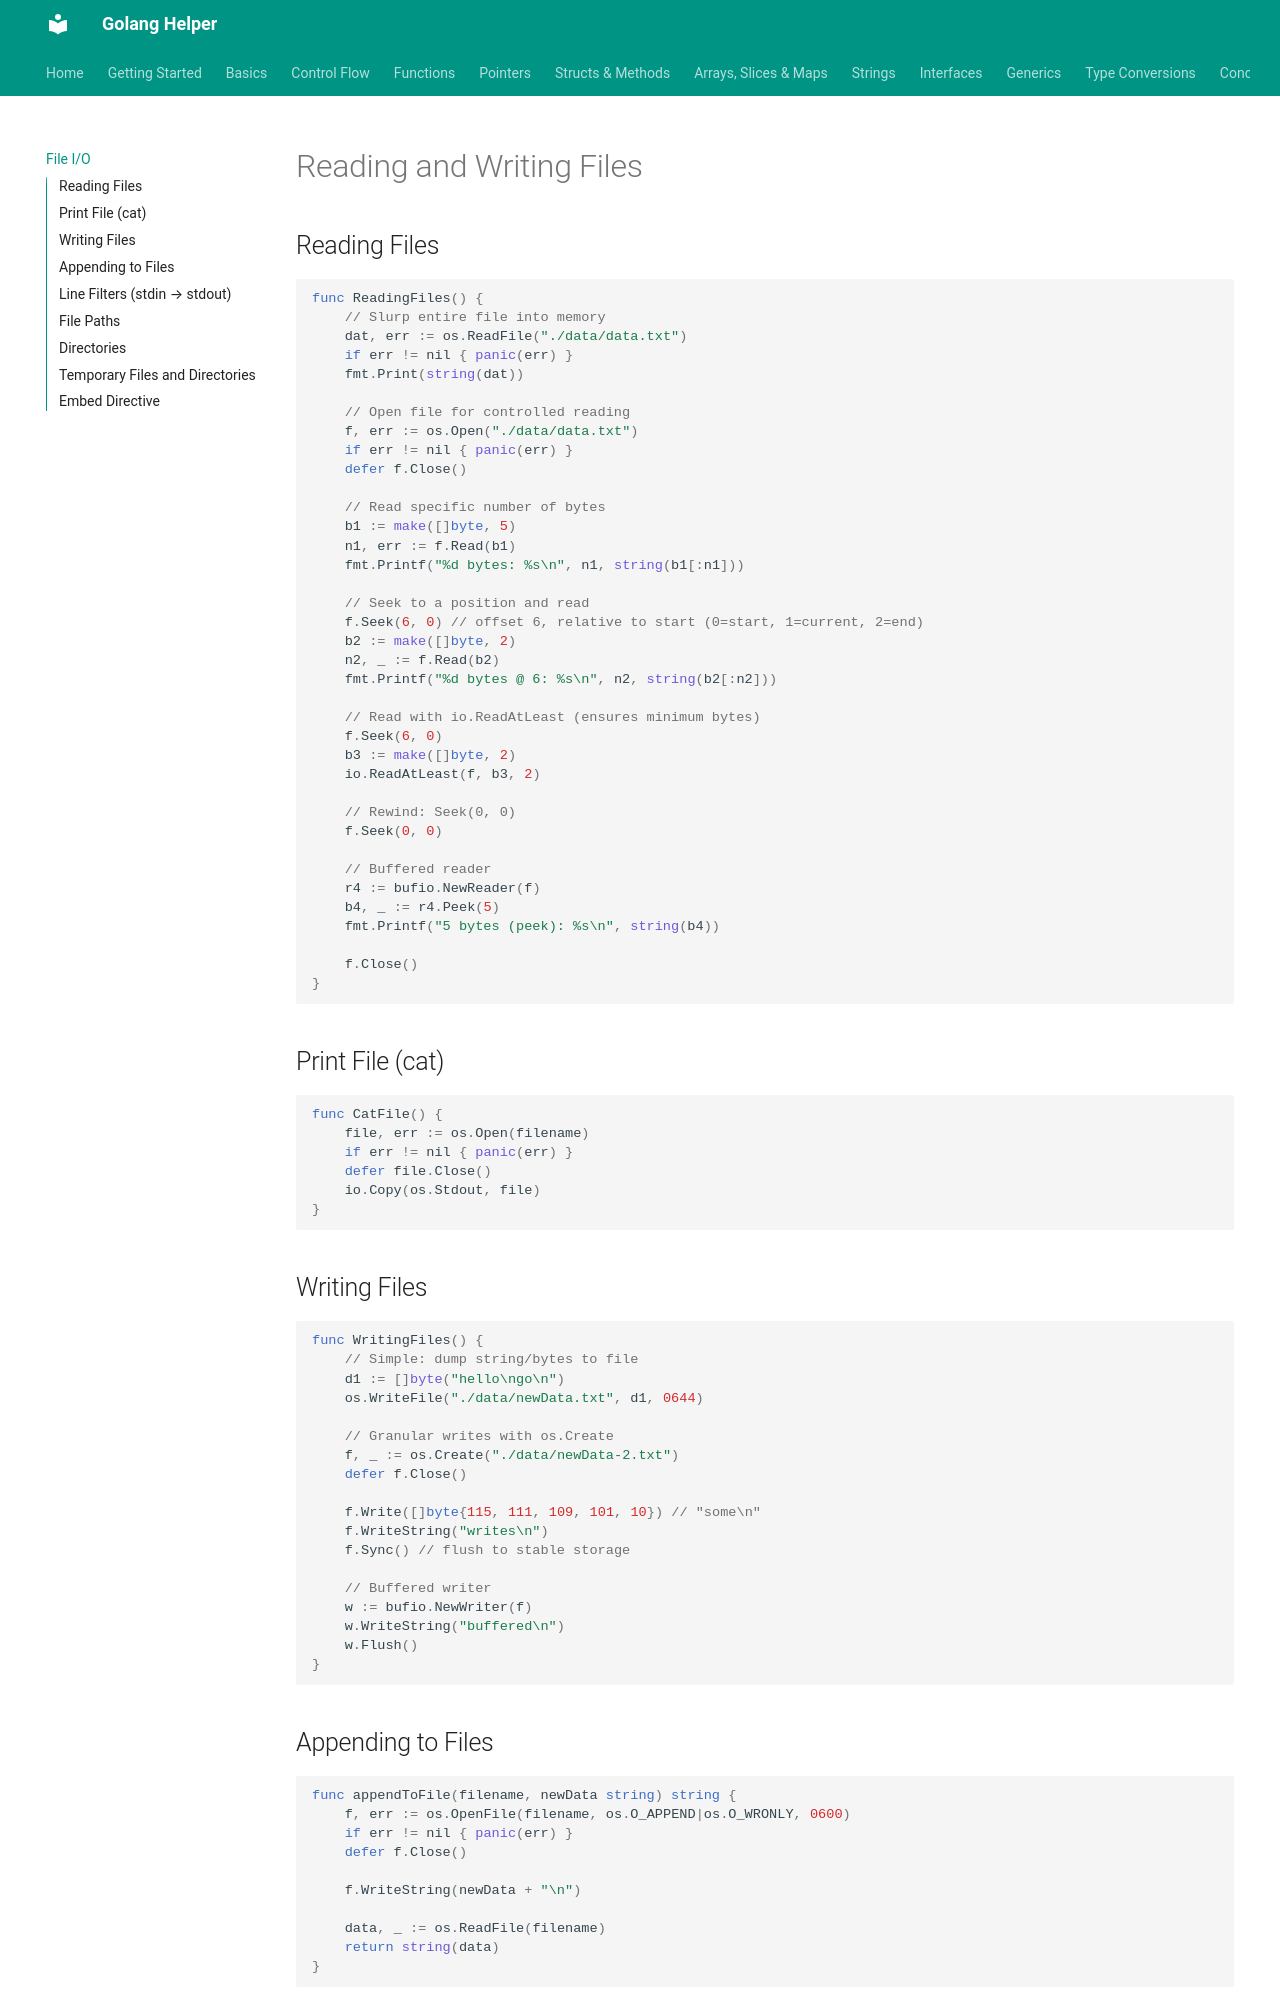

repository: abhishekghoshh/golang-helper · page: file-io/index.html · generator: mkdocs

# Reading and Writing Files

## Reading Files

```go
func ReadingFiles() {
    // Slurp entire file into memory
    dat, err := os.ReadFile("./data/data.txt")
    if err != nil { panic(err) }
    fmt.Print(string(dat))

    // Open file for controlled reading
    f, err := os.Open("./data/data.txt")
    if err != nil { panic(err) }
    defer f.Close()

    // Read specific number of bytes
    b1 := make([]byte, 5)
    n1, err := f.Read(b1)
    fmt.Printf("%d bytes: %s\n", n1, string(b1[:n1]))

    // Seek to a position and read
    f.Seek(6, 0) // offset 6, relative to start (0=start, 1=current, 2=end)
    b2 := make([]byte, 2)
    n2, _ := f.Read(b2)
    fmt.Printf("%d bytes @ 6: %s\n", n2, string(b2[:n2]))

    // Read with io.ReadAtLeast (ensures minimum bytes)
    f.Seek(6, 0)
    b3 := make([]byte, 2)
    io.ReadAtLeast(f, b3, 2)

    // Rewind: Seek(0, 0)
    f.Seek(0, 0)

    // Buffered reader
    r4 := bufio.NewReader(f)
    b4, _ := r4.Peek(5)
    fmt.Printf("5 bytes (peek): %s\n", string(b4))

    f.Close()
}
```

## Print File (cat)

```go
func CatFile() {
    file, err := os.Open(filename)
    if err != nil { panic(err) }
    defer file.Close()
    io.Copy(os.Stdout, file)
}
```

## Writing Files

```go
func WritingFiles() {
    // Simple: dump string/bytes to file
    d1 := []byte("hello\ngo\n")
    os.WriteFile("./data/newData.txt", d1, 0644)

    // Granular writes with os.Create
    f, _ := os.Create("./data/newData-2.txt")
    defer f.Close()

    f.Write([]byte{115, 111, 109, 101, 10}) // "some\n"
    f.WriteString("writes\n")
    f.Sync() // flush to stable storage

    // Buffered writer
    w := bufio.NewWriter(f)
    w.WriteString("buffered\n")
    w.Flush()
}
```

## Appending to Files

```go
func appendToFile(filename, newData string) string {
    f, err := os.OpenFile(filename, os.O_APPEND|os.O_WRONLY, 0600)
    if err != nil { panic(err) }
    defer f.Close()

    f.WriteString(newData + "\n")

    data, _ := os.ReadFile(filename)
    return string(data)
}
```
